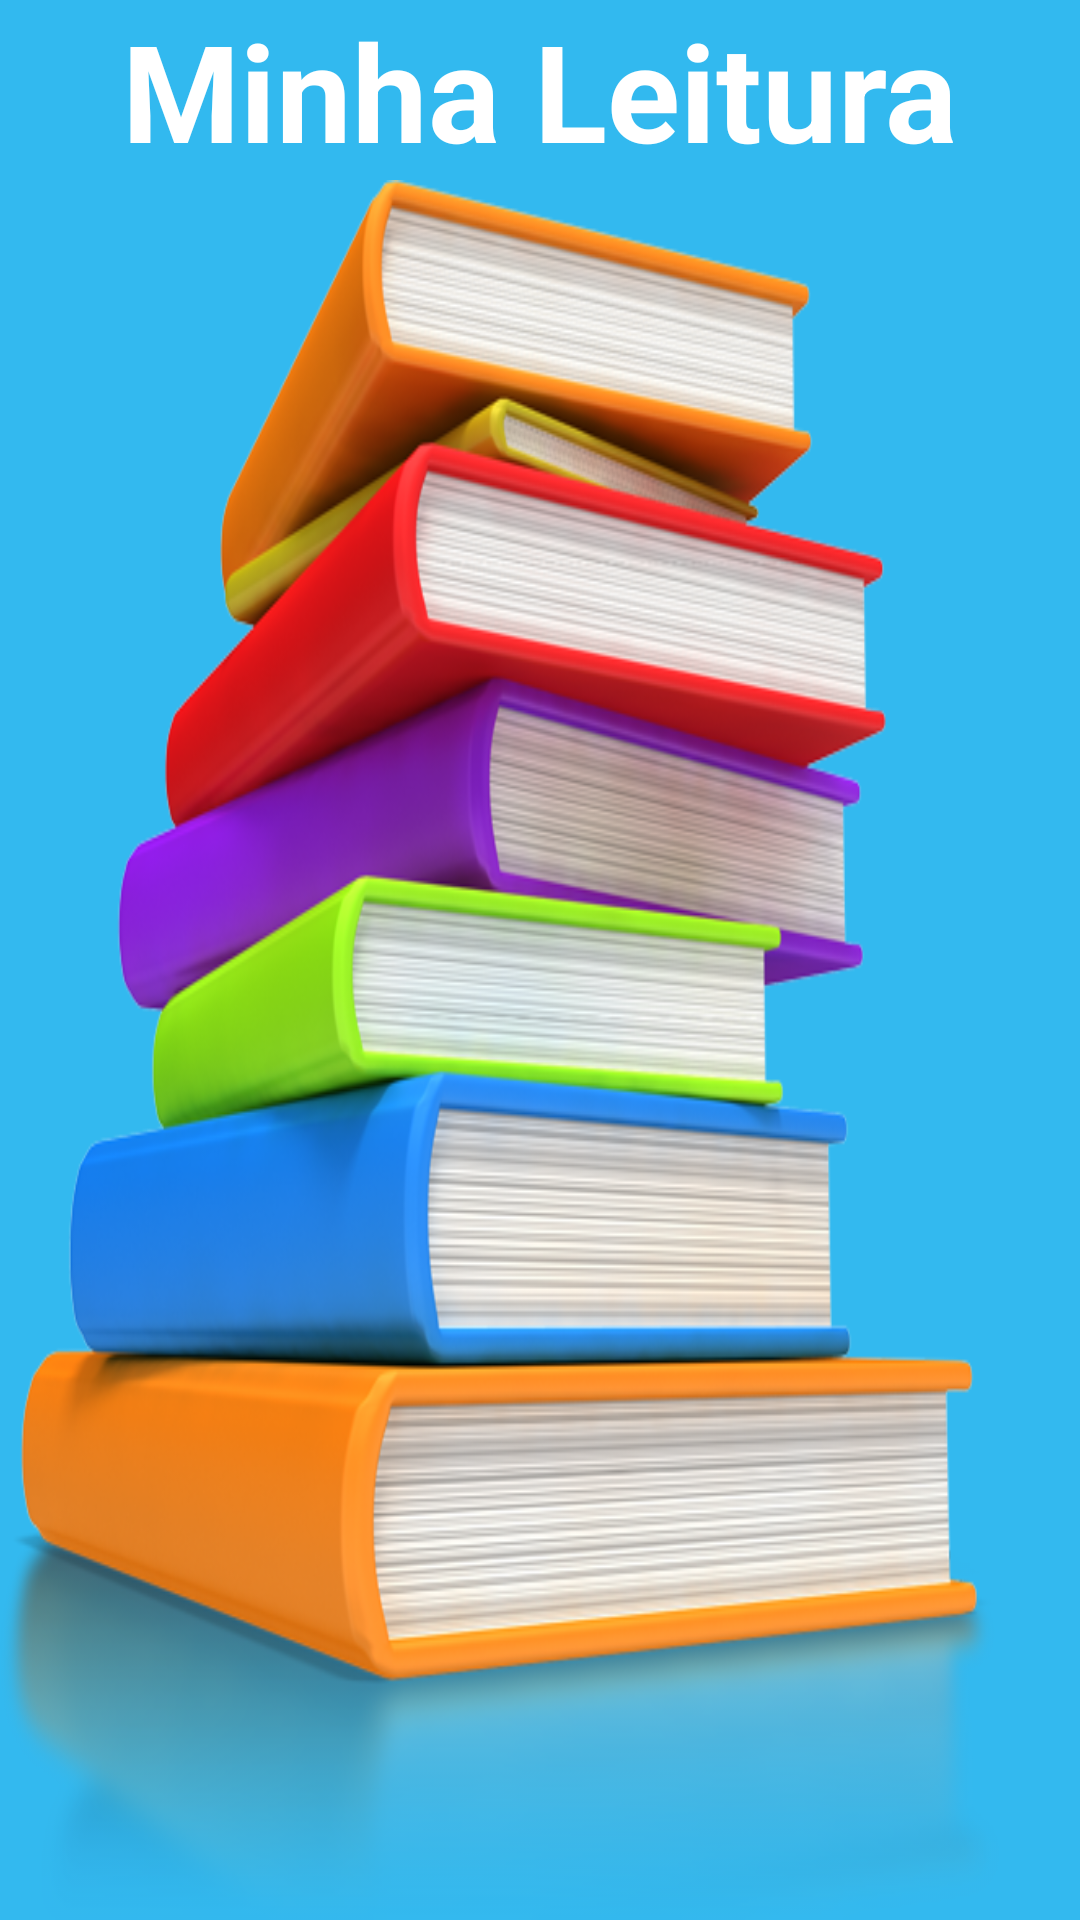

Reconstruct the res/layout file that produces this screen, plus the resources it refers to.
<!-- AndroidManifest.xml: application theme AppTheme -->
<!-- res/layout/activity_main.xml -->
<?xml version="1.0" encoding="utf-8"?>
<RelativeLayout xmlns:android="http://schemas.android.com/apk/res/android"
    xmlns:tools="http://schemas.android.com/tools"
    android:layout_width="match_parent"
    android:layout_height="match_parent"
    android:paddingBottom="@dimen/activity_vertical_margin"
    android:paddingLeft="@dimen/activity_horizontal_margin"
    android:paddingRight="@dimen/activity_horizontal_margin"
    android:paddingTop="@dimen/activity_vertical_margin"
    tools:context="com.example.cleiton.livroleitura.MainActivity"
    android:background="#32b9ef">

    <TextView
        android:layout_width="wrap_content"
        android:layout_height="wrap_content"
        android:textAppearance="@android:style/TextAppearance.DeviceDefault.Large.Inverse"
        android:text="Minha Leitura"
        android:id="@+id/textView"
        android:textStyle="bold"
        android:textColorHighlight="#3b39d7"
        android:textSize="45dp"
        android:layout_alignParentTop="true"
        android:layout_centerHorizontal="true" />

    <ImageButton
        android:layout_width="wrap_content"
        android:layout_height="wrap_content"
        android:id="@+id/imageButton"
        android:layout_alignParentRight="true"
        android:layout_alignParentEnd="true"
        android:layout_below="@+id/textView"
        android:layout_alignParentLeft="true"
        android:layout_alignParentStart="true"
        android:layout_alignParentBottom="true"
        android:adjustViewBounds="false"
        android:longClickable="false"
        android:nestedScrollingEnabled="false"
        android:src="@drawable/img_book"
        android:scaleType="fitXY"
        android:background="#33b9ef"
        android:clickable="false" />

</RelativeLayout>
<!-- resources referenced by this layout -->
<resources>
  <!-- drawable img_book: png bitmap (drawable, 316852 bytes) -->
  <style name="AppTheme" parent="Theme.AppCompat.Light.DarkActionBar">
          <item name="windowActionBar">false</item>
          <item name="windowNoTitle">true</item>
          <item name="android:windowDrawsSystemBarBackgrounds">true</item>
          <item name="android:statusBarColor">@android:color/transparent</item>
      </style>
</resources>
